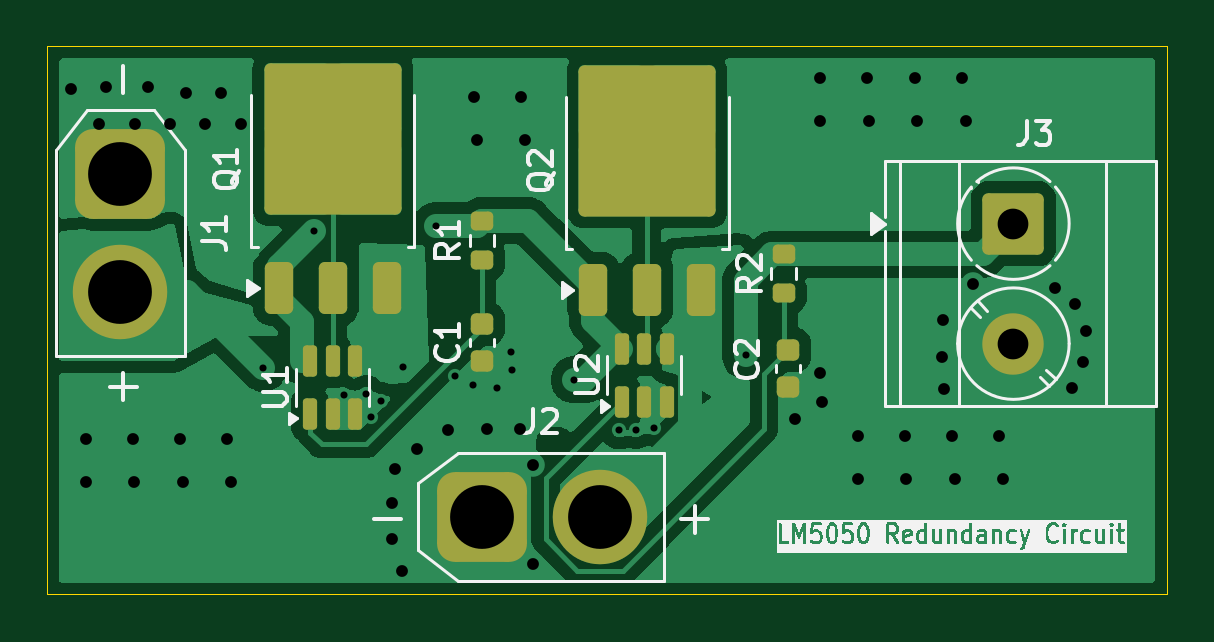
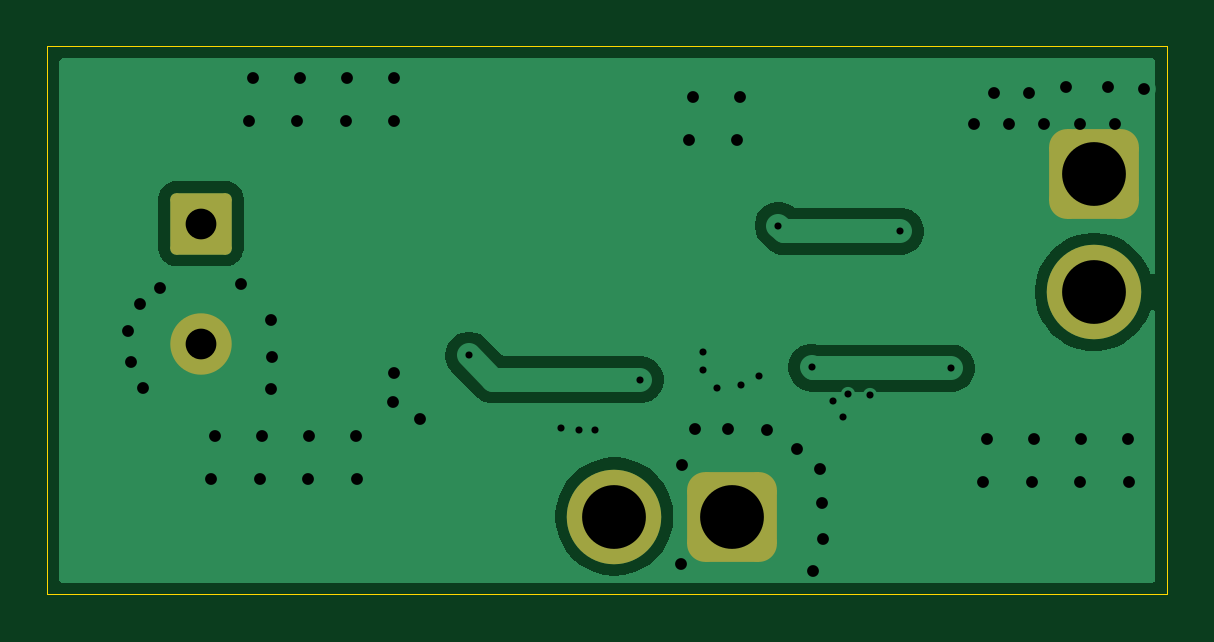
Circuit board: 11 layer files. Board 47.4 x 23.2 mm.
- bottom_copper: summer project 1-B_Cu.gbr (16228 bytes)
- bottom_mask: summer project 1-B_Mask.gbr (1595 bytes)
- paste: summer project 1-B_Paste.gbr (461 bytes)
- bottom_silk: summer project 1-B_Silkscreen.gbr (462 bytes)
- outline: summer project 1-Edge_Cuts.gbr (616 bytes)
- top_copper: summer project 1-F_Cu.gbr (45360 bytes)
- top_mask: summer project 1-F_Mask.gbr (3011 bytes)
- paste: summer project 1-F_Paste.gbr (2572 bytes)
- top_silk: summer project 1-F_Silkscreen.gbr (57235 bytes)
- drill: summer project 1.1-NPTH.drl (269 bytes)
- drill: summer project 1.1-PTH.drl (1765 bytes)

=== bottom_copper: summer project 1-B_Cu.gbr (16228 bytes, source omitted) ===
=== bottom_mask: summer project 1-B_Mask.gbr (1595 bytes, source withheld) ===
=== paste: summer project 1-B_Paste.gbr ===
%TF.GenerationSoftware,KiCad,Pcbnew,9.0.0*%
%TF.CreationDate,2026-06-03T02:01:09+03:00*%
%TF.ProjectId,summer project 1.1,73756d6d-6572-4207-9072-6f6a65637420,rev?*%
%TF.SameCoordinates,Original*%
%TF.FileFunction,Paste,Bot*%
%TF.FilePolarity,Positive*%
%FSLAX46Y46*%
G04 Gerber Fmt 4.6, Leading zero omitted, Abs format (unit mm)*
G04 Created by KiCad (PCBNEW 9.0.0) date 2026-06-03 02:01:09*
%MOMM*%
%LPD*%
G01*
G04 APERTURE LIST*
G04 APERTURE END LIST*
M02*

=== bottom_silk: summer project 1-B_Silkscreen.gbr ===
%TF.GenerationSoftware,KiCad,Pcbnew,9.0.0*%
%TF.CreationDate,2026-06-03T02:01:09+03:00*%
%TF.ProjectId,summer project 1.1,73756d6d-6572-4207-9072-6f6a65637420,rev?*%
%TF.SameCoordinates,Original*%
%TF.FileFunction,Legend,Bot*%
%TF.FilePolarity,Positive*%
%FSLAX46Y46*%
G04 Gerber Fmt 4.6, Leading zero omitted, Abs format (unit mm)*
G04 Created by KiCad (PCBNEW 9.0.0) date 2026-06-03 02:01:09*
%MOMM*%
%LPD*%
G01*
G04 APERTURE LIST*
G04 APERTURE END LIST*
M02*

=== outline: summer project 1-Edge_Cuts.gbr ===
%TF.GenerationSoftware,KiCad,Pcbnew,9.0.0*%
%TF.CreationDate,2026-06-03T02:01:09+03:00*%
%TF.ProjectId,summer project 1.1,73756d6d-6572-4207-9072-6f6a65637420,rev?*%
%TF.SameCoordinates,Original*%
%TF.FileFunction,Profile,NP*%
%FSLAX46Y46*%
G04 Gerber Fmt 4.6, Leading zero omitted, Abs format (unit mm)*
G04 Created by KiCad (PCBNEW 9.0.0) date 2026-06-03 02:01:09*
%MOMM*%
%LPD*%
G01*
G04 APERTURE LIST*
%TA.AperFunction,Profile*%
%ADD10C,0.050000*%
%TD*%
G04 APERTURE END LIST*
D10*
X119120000Y-72020000D02*
X166520000Y-72020000D01*
X166520000Y-95220000D01*
X119120000Y-95220000D01*
X119120000Y-72020000D01*
M02*

=== top_copper: summer project 1-F_Cu.gbr (45360 bytes, source omitted) ===
=== top_mask: summer project 1-F_Mask.gbr (3011 bytes, source withheld) ===
=== paste: summer project 1-F_Paste.gbr (2572 bytes, source withheld) ===
=== top_silk: summer project 1-F_Silkscreen.gbr (57235 bytes, source omitted) ===
=== drill: summer project 1.1-NPTH.drl ===
M48
; DRILL file {KiCad 9.0.0} date 2026-06-03T02:01:11+0300
; FORMAT={-:-/ absolute / metric / decimal}
; #@! TF.CreationDate,2026-06-03T02:01:11+03:00
; #@! TF.GenerationSoftware,Kicad,Pcbnew,9.0.0
; #@! TF.FileFunction,NonPlated,1,2,NPTH
FMAT,2
METRIC
%
G90
G05
M30

=== drill: summer project 1.1-PTH.drl ===
M48
; DRILL file {KiCad 9.0.0} date 2026-06-03T02:01:11+0300
; FORMAT={-:-/ absolute / metric / decimal}
; #@! TF.CreationDate,2026-06-03T02:01:11+03:00
; #@! TF.GenerationSoftware,Kicad,Pcbnew,9.0.0
; #@! TF.FileFunction,Plated,1,2,PTH
FMAT,2
METRIC
; #@! TA.AperFunction,Plated,PTH,ViaDrill
T1C0.300
; #@! TA.AperFunction,Plated,PTH,ViaDrill
T2C0.500
; #@! TA.AperFunction,Plated,PTH,ComponentDrill
T3C1.300
; #@! TA.AperFunction,Plated,PTH,ComponentDrill
T4C2.700
%
G90
G05
T1
X128.26Y-85.64
X130.419Y-79.85
X131.7Y-86.78
X132.63Y-86.73
X132.83Y-87.72
X133.25Y-87.03
X134.17Y-85.6
X135.58Y-79.6
X136.38Y-85.98
X137.15Y-86.35
X138.18Y-86.47
X138.76Y-84.94
X138.78Y-85.73
X141.43Y-86.13
X143.33Y-88.27
X144.03Y-88.26
X144.8Y-88.16
X148.68Y-85.1
T2
X120.12Y-73.84
X120.75Y-90.44
X120.76Y-88.63
X121.33Y-75.32
X121.62Y-73.75
X122.753Y-88.63
X122.803Y-90.44
X122.825Y-75.32
X123.39Y-73.73
X124.32Y-75.32
X124.747Y-88.63
X124.857Y-90.44
X124.975Y-73.97
X125.815Y-75.32
X126.47Y-73.97
X126.74Y-88.63
X126.91Y-90.44
X127.31Y-75.32
X133.7Y-92.88
X133.71Y-91.34
X133.83Y-89.89
X134.12Y-94.22
X134.77Y-89.04
X136.08Y-88.25
X137.2Y-74.16
X137.31Y-75.97
X137.72Y-88.21
X139.12Y-88.21
X139.193Y-74.16
X139.363Y-75.97
X139.669Y-89.727
X139.7Y-93.91
X150.77Y-87.81
X151.83Y-85.84
X151.84Y-75.16
X151.85Y-73.35
X151.91Y-87.09
X153.437Y-90.32
X153.447Y-88.51
X153.843Y-73.35
X153.893Y-75.16
X155.44Y-88.51
X155.49Y-90.32
X155.837Y-73.35
X155.947Y-75.16
X157.01Y-85.15
X157.04Y-83.62
X157.07Y-86.54
X157.433Y-88.51
X157.543Y-90.32
X157.83Y-73.35
X158.0Y-75.16
X158.31Y-82.06
X159.427Y-88.51
X159.597Y-90.32
X161.77Y-82.25
X162.48Y-86.46
X162.62Y-82.94
X162.98Y-85.38
X163.09Y-84.07
T3
X160.02Y-79.52
X160.02Y-84.6
T4
X122.22Y-77.42
X122.22Y-82.42
X137.52Y-91.92
X142.52Y-91.92
M30
